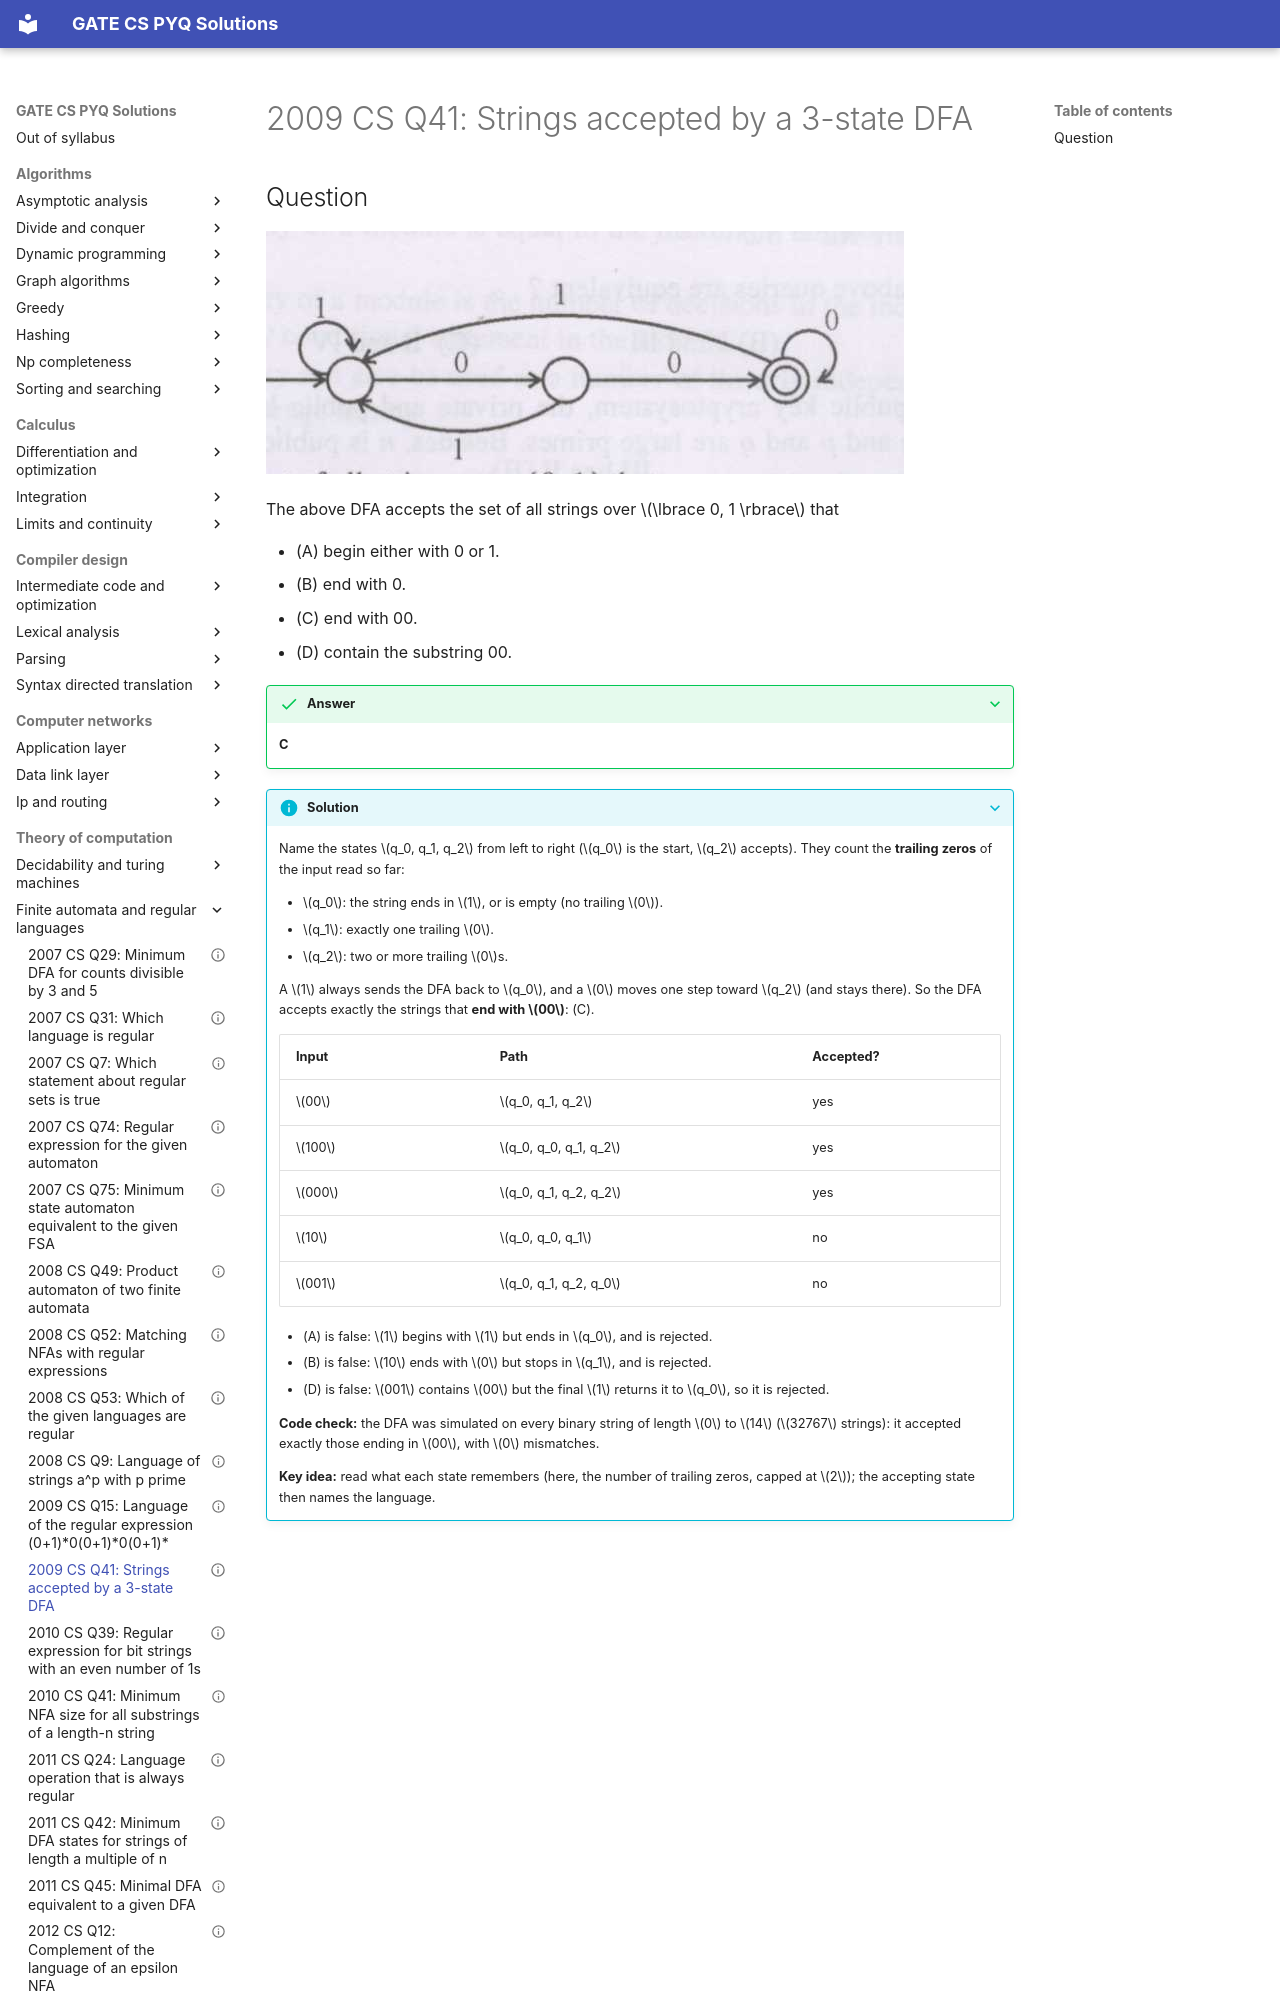

repository: saheenusman/GATE-PYQs · page: theory-of-computation/finite-automata-and-regular-languages/2009-set1-q41/index.html · generator: mkdocs

---
title: "2009 CS Q41: Strings accepted by a 3-state DFA"
year: 2009
set: 1
paper: CS
q_no: 41
subject: theory-of-computation
topic: finite-automata-and-regular-languages
also: []
marks: 2
type: MCQ
official_answer: "C"
status: verified
---

# 2009 CS Q41: Strings accepted by a 3-state DFA
